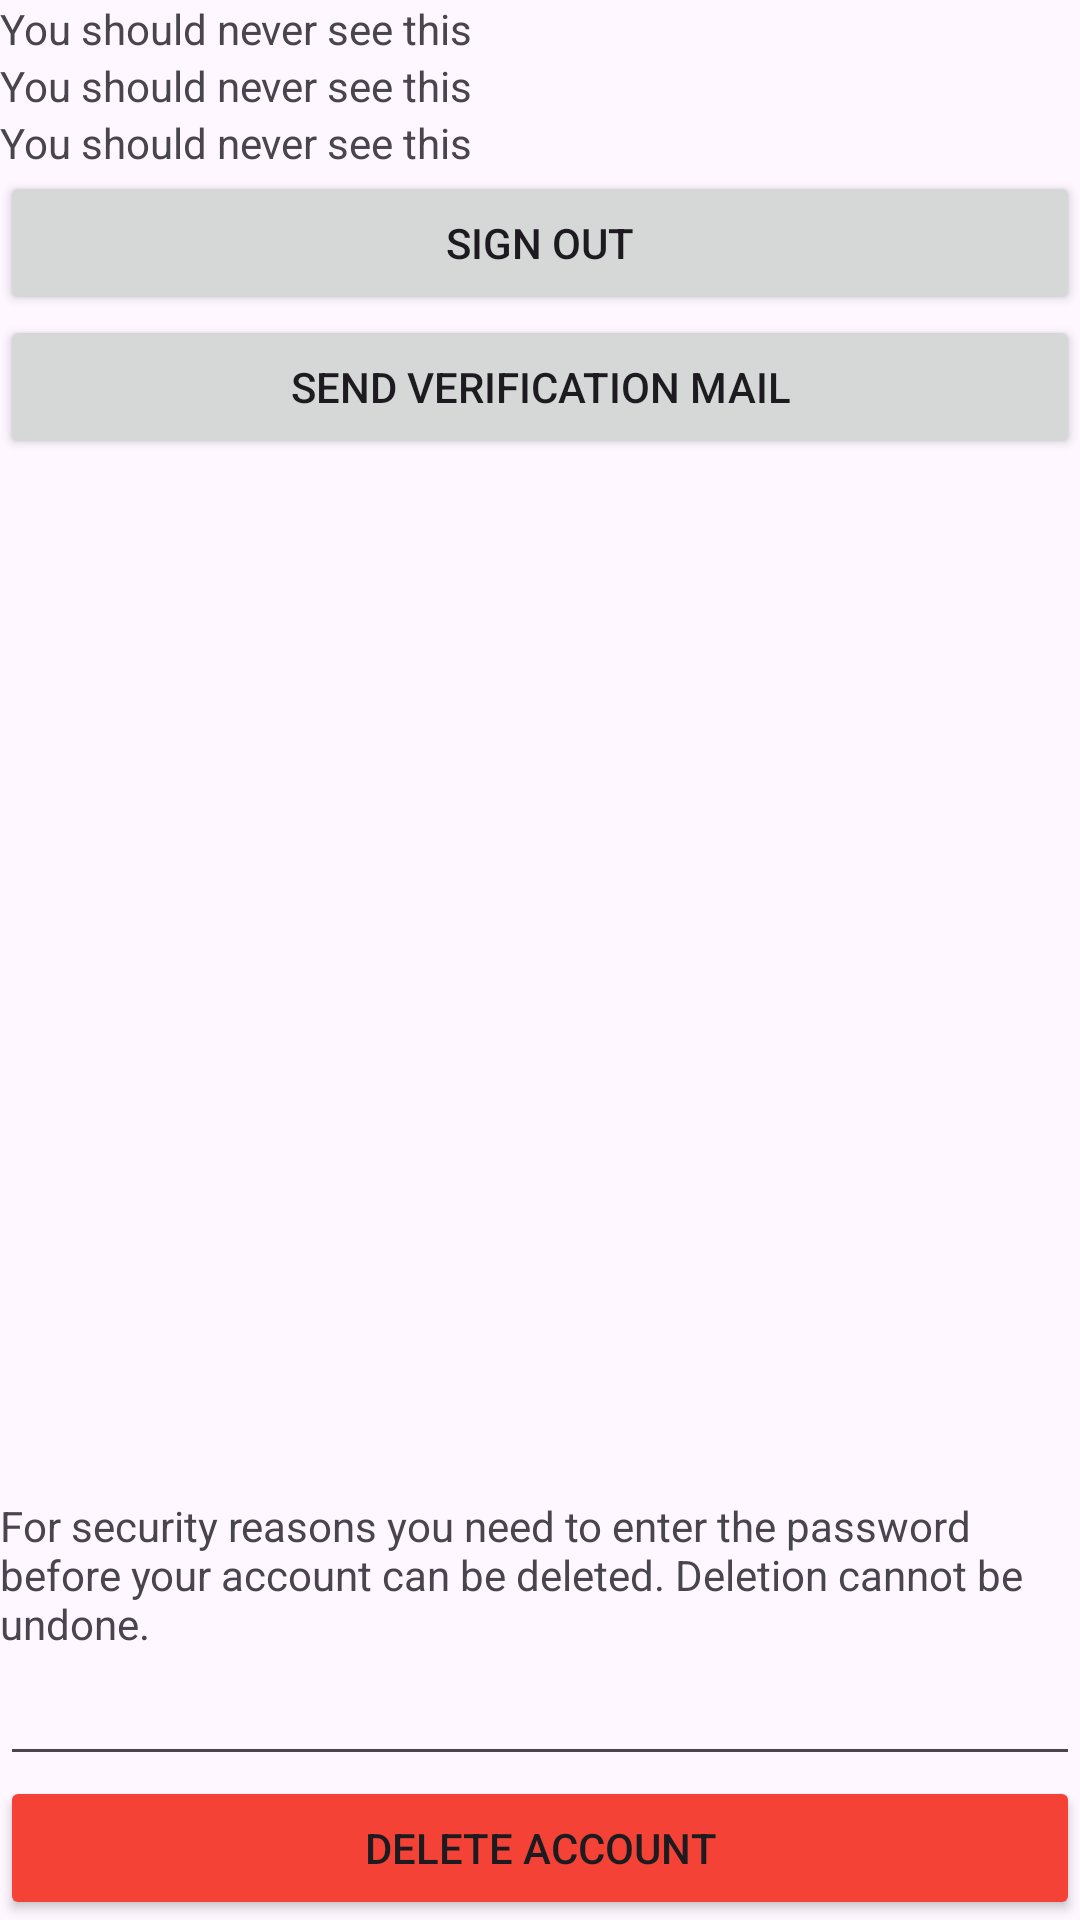

Produce the Android XML layout that renders to this screen, including the resource entries it uses.
<!-- AndroidManifest.xml: application theme Theme.Pluto26_ukw -->
<!-- res/layout/activity_manage_account.xml -->
<?xml version="1.0" encoding="utf-8"?>
<LinearLayout xmlns:android="http://schemas.android.com/apk/res/android"
    xmlns:app="http://schemas.android.com/apk/res-auto"
    xmlns:tools="http://schemas.android.com/tools"
    android:id="@+id/main"
    android:layout_width="match_parent"
    android:layout_height="match_parent"
    android:orientation="vertical"
    android:layout_marginLeft="10dp"
    android:layout_marginRight="10dp"
    android:layout_marginTop="10dp"
    android:layout_marginBottom="10dp"
    tools:context=".ManageAccountActivity">

    <TextView
        android:id="@+id/manageAccountTextViewEmail"
        android:layout_width="wrap_content"
        android:layout_height="wrap_content"
        android:text="You should never see this" />

    <TextView
        android:id="@+id/manageAccountTextViewVerificationState"
        android:layout_width="wrap_content"
        android:layout_height="wrap_content"
        android:text="You should never see this" />

    <TextView
        android:id="@+id/manageAccountTextViewTechnicalId"
        android:layout_width="wrap_content"
        android:layout_height="wrap_content"
        android:text="You should never see this" />

    <Button
        android:id="@+id/manageAccountButtonSignOut"
        android:layout_width="match_parent"
        android:layout_height="wrap_content"
        android:text="Sign Out" />

    <Button
        android:id="@+id/manageAccountButtonSendVerificationMail"
        android:layout_width="match_parent"
        android:layout_height="wrap_content"
        android:text="Send Verification Mail" />

    <View
        android:id="@+id/view2"
        android:layout_width= "0dp"
        android:layout_height= "0dp"
        android:layout_weight="1"/>

    <TextView
        android:id="@+id/textView5"
        android:layout_width="match_parent"
        android:layout_height="wrap_content"
        android:text="For security reasons you need to enter the password before your account can be deleted. Deletion cannot be undone." />

    <EditText
        android:id="@+id/manageAccountEditTextPassword"
        android:layout_width="match_parent"
        android:layout_height="wrap_content"
        android:inputType="textPassword" />

    <Button
        android:id="@+id/manageAccountButtonDeleteAccount"
        android:layout_width="match_parent"
        android:layout_height="wrap_content"
        android:backgroundTint="#F44336"
        android:text="Delete Account" />
</LinearLayout>
<!-- resources referenced by this layout -->
<resources>
  <style name="Theme.Pluto26_ukw" parent="Base.Theme.Pluto26_ukw" />
  <style name="Base.Theme.Pluto26_ukw" parent="Theme.Material3.DayNight">
          
          
      </style>
</resources>
